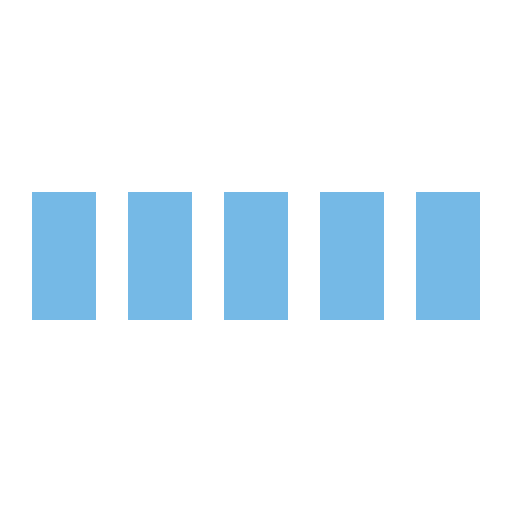
t = 0.00 s
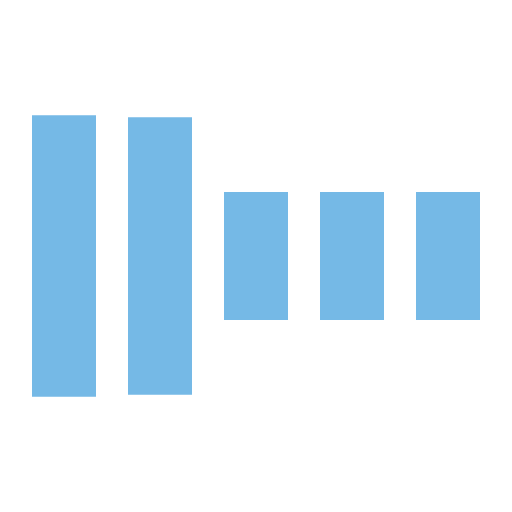
t = 0.30 s
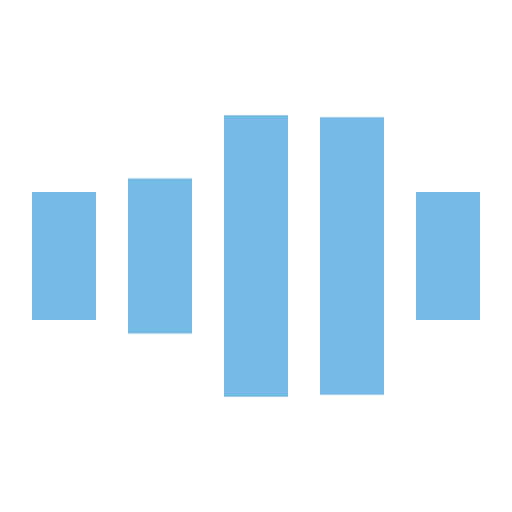
t = 0.70 s
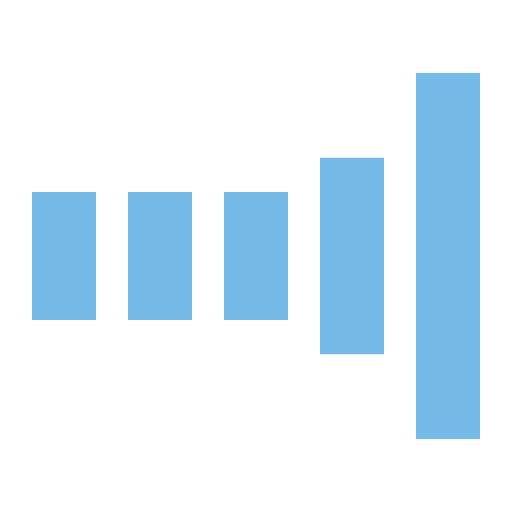
t = 1.00 s
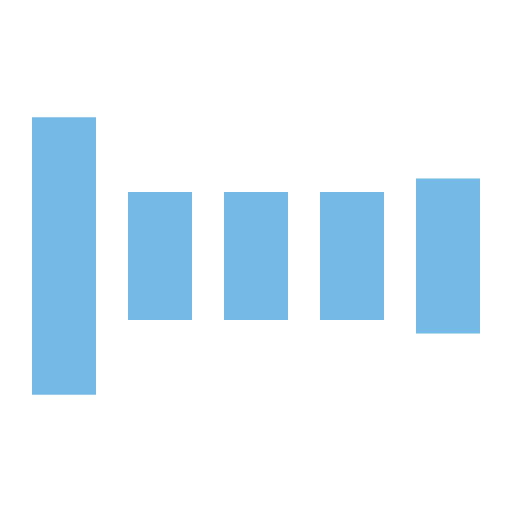
t = 1.30 s
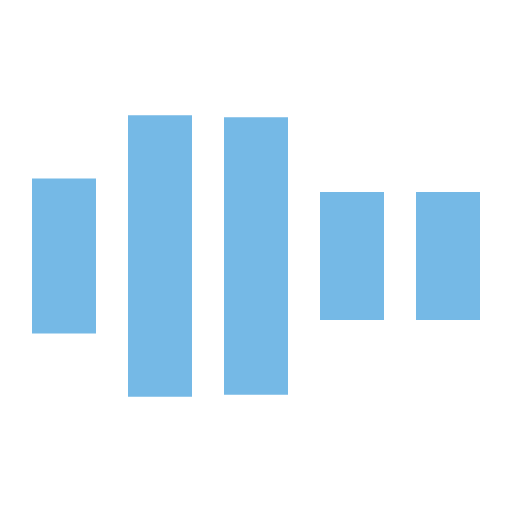
t = 1.70 s

The animated SVG that drew these frames (rendered in a browser with its animation timeline set to each time). Animation: 5 SMIL elements (animate=5); one cycle of 2.00 s, repeats indefinitely.

<svg xmlns="http://www.w3.org/2000/svg" viewBox="0 0 32 32" width="32" height="32" fill="#75b9e6">
    <path transform="translate(2)" d="M0 12 V20 H4 V12z">
        <animate attributeName="d" values="M0 12 V20 H4 V12z; M0 4 V28 H4 V4z; M0 12 V20 H4 V12z; M0 12 V20 H4 V12z"
                 dur="1.2s" repeatCount="indefinite" begin="0" keytimes="0;.2;.5;1"
                 keySplines="0.2 0.2 0.4 0.8;0.2 0.6 0.4 0.8;0.2 0.8 0.4 0.8" calcMode="spline"/>
    </path>
    <path transform="translate(8)" d="M0 12 V20 H4 V12z">
        <animate attributeName="d" values="M0 12 V20 H4 V12z; M0 4 V28 H4 V4z; M0 12 V20 H4 V12z; M0 12 V20 H4 V12z"
                 dur="1.2s" repeatCount="indefinite" begin="0.2" keytimes="0;.2;.5;1"
                 keySplines="0.2 0.2 0.4 0.8;0.2 0.6 0.4 0.8;0.2 0.8 0.4 0.8" calcMode="spline"/>
    </path>
    <path transform="translate(14)" d="M0 12 V20 H4 V12z">
        <animate attributeName="d" values="M0 12 V20 H4 V12z; M0 4 V28 H4 V4z; M0 12 V20 H4 V12z; M0 12 V20 H4 V12z"
                 dur="1.2s" repeatCount="indefinite" begin="0.4" keytimes="0;.2;.5;1"
                 keySplines="0.2 0.2 0.4 0.8;0.2 0.6 0.4 0.8;0.2 0.8 0.4 0.8" calcMode="spline"/>
    </path>
    <path transform="translate(20)" d="M0 12 V20 H4 V12z">
        <animate attributeName="d" values="M0 12 V20 H4 V12z; M0 4 V28 H4 V4z; M0 12 V20 H4 V12z; M0 12 V20 H4 V12z"
                 dur="1.2s" repeatCount="indefinite" begin="0.6" keytimes="0;.2;.5;1"
                 keySplines="0.2 0.2 0.4 0.8;0.2 0.6 0.4 0.8;0.2 0.8 0.4 0.8" calcMode="spline"/>
    </path>
    <path transform="translate(26)" d="M0 12 V20 H4 V12z">
        <animate attributeName="d" values="M0 12 V20 H4 V12z; M0 4 V28 H4 V4z; M0 12 V20 H4 V12z; M0 12 V20 H4 V12z"
                 dur="1.2s" repeatCount="indefinite" begin="0.8" keytimes="0;.2;.5;1"
                 keySplines="0.2 0.2 0.4 0.8;0.2 0.6 0.4 0.8;0.2 0.8 0.4 0.8" calcMode="spline"/>
    </path>
</svg>
